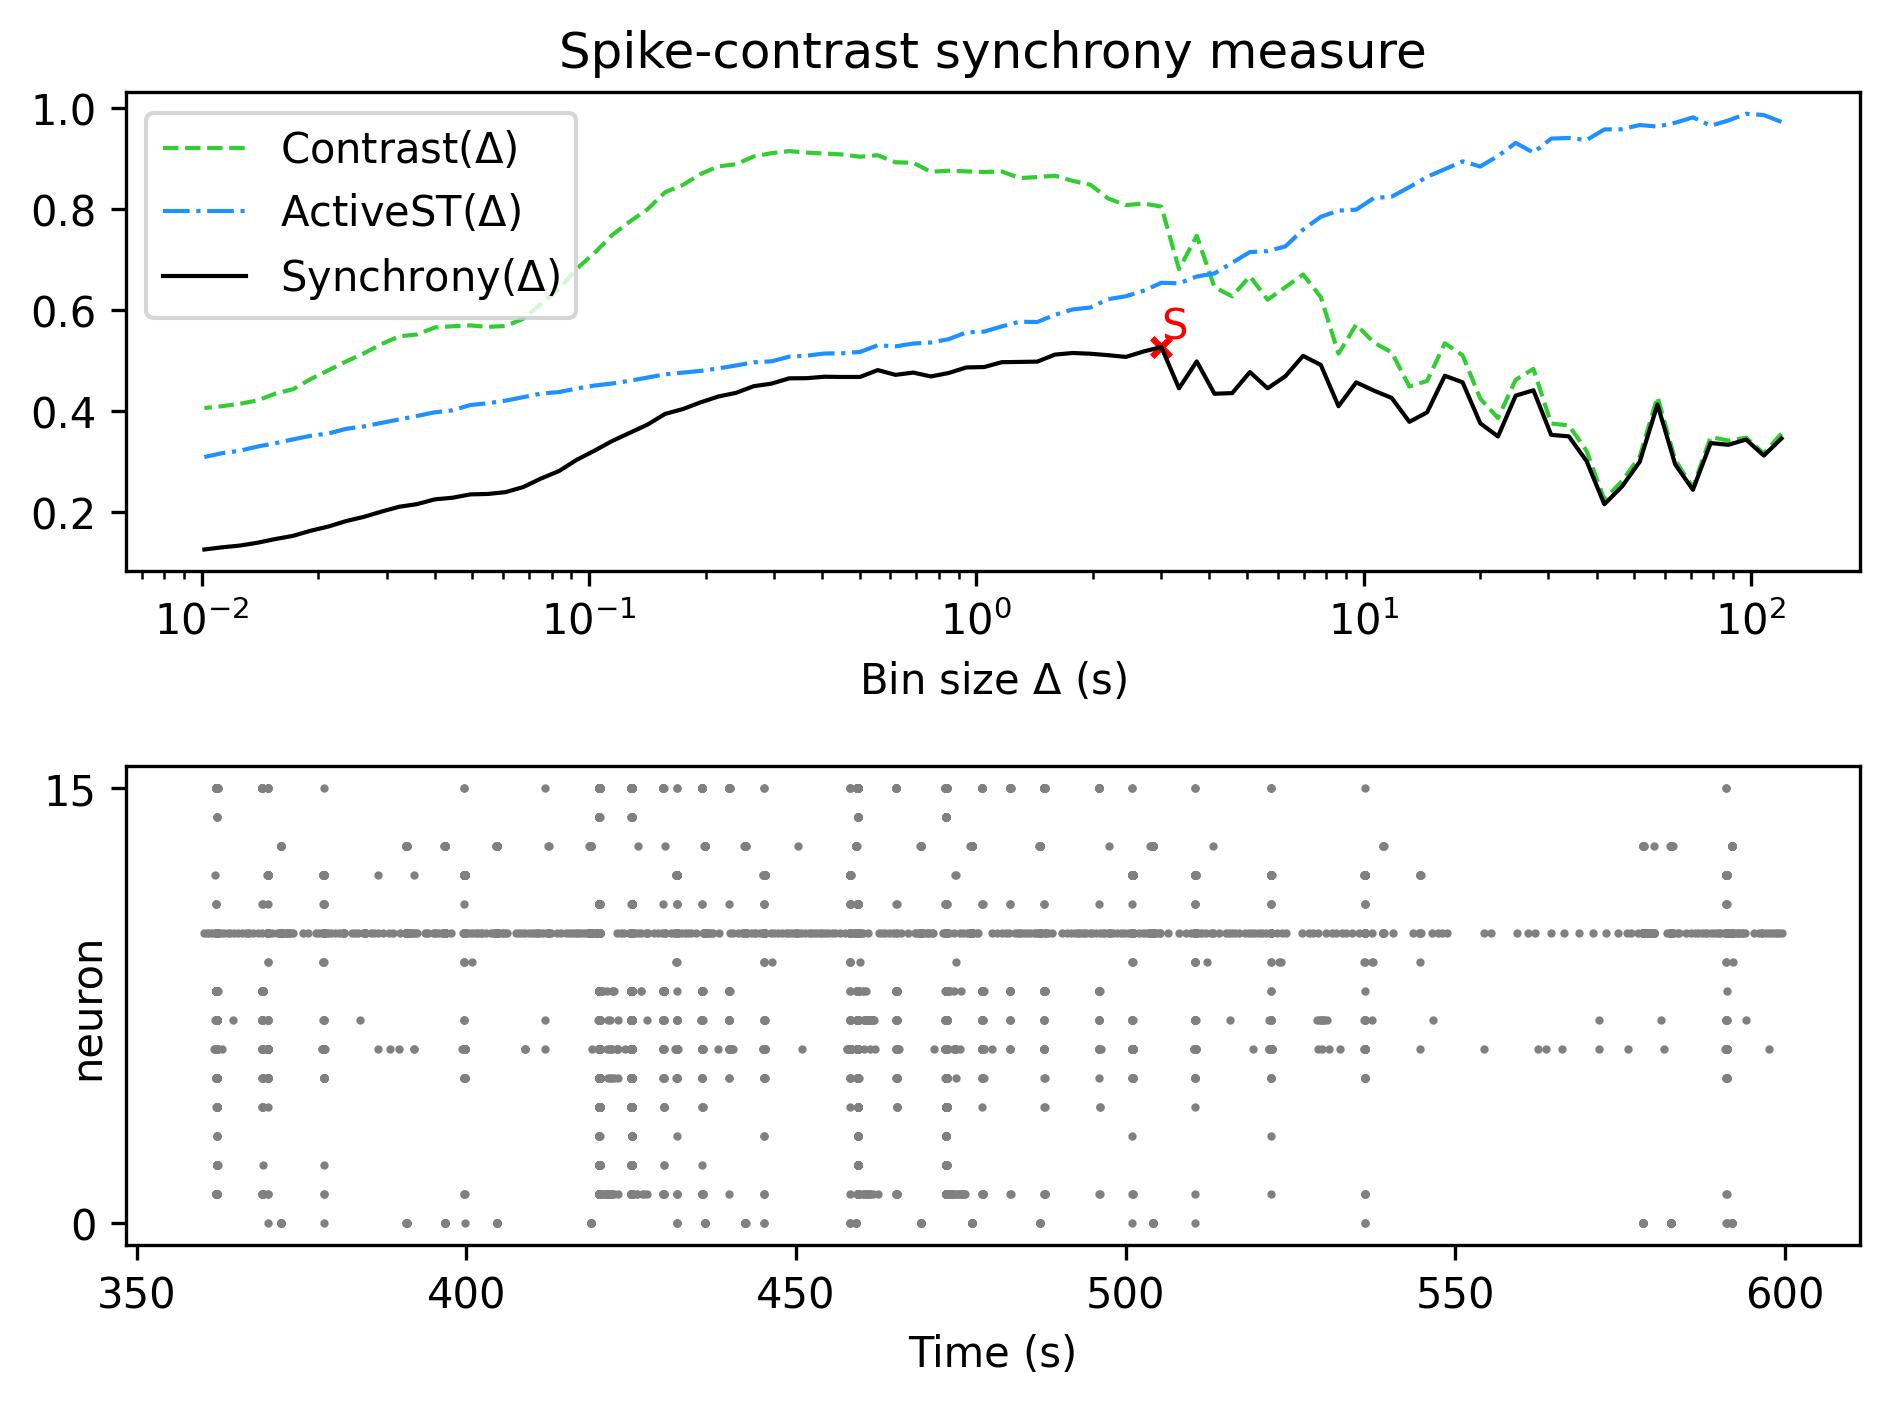

The data file committed next to this chart (first rows):
, Spike-contrast (120.0 s), Spike-contrast (108.0 s), Spike-contrast (97.2 s), Spike-contrast (87.48 s), Spike-contrast (78.732 s), Spike-contrast (70.859 s), Spike-contrast (63.773 s), Spike-contrast (57.396 s), Spike-contrast (51.656 s), Spike-contrast (46.49 s), Spike-contrast (41.841 s), Spike-contrast (37.657 s), Spike-contrast (33.892 s), Spike-contrast (30.502 s), Spike-contrast (27.452 s), Spike-contrast (24.707 s), Spike-contrast (22.236 s), Spike-contrast (20.013 s), Spike-contrast (18.011 s), Spike-contrast (16.21 s), Spike-contrast (14.589 s), Spike-contrast (13.13 s), Spike-contrast (11.817 s)
0, 0.3454, 0.3114, 0.3432, 0.3328, 0.3363, 0.2436, 0.294, 0.4126, 0.2993, 0.2502, 0.2149, 0.3005, 0.3495, 0.3525, 0.4409, 0.4304, 0.3493, 0.3755, 0.4568, 0.4698, 0.3972, 0.3784, 0.4258
